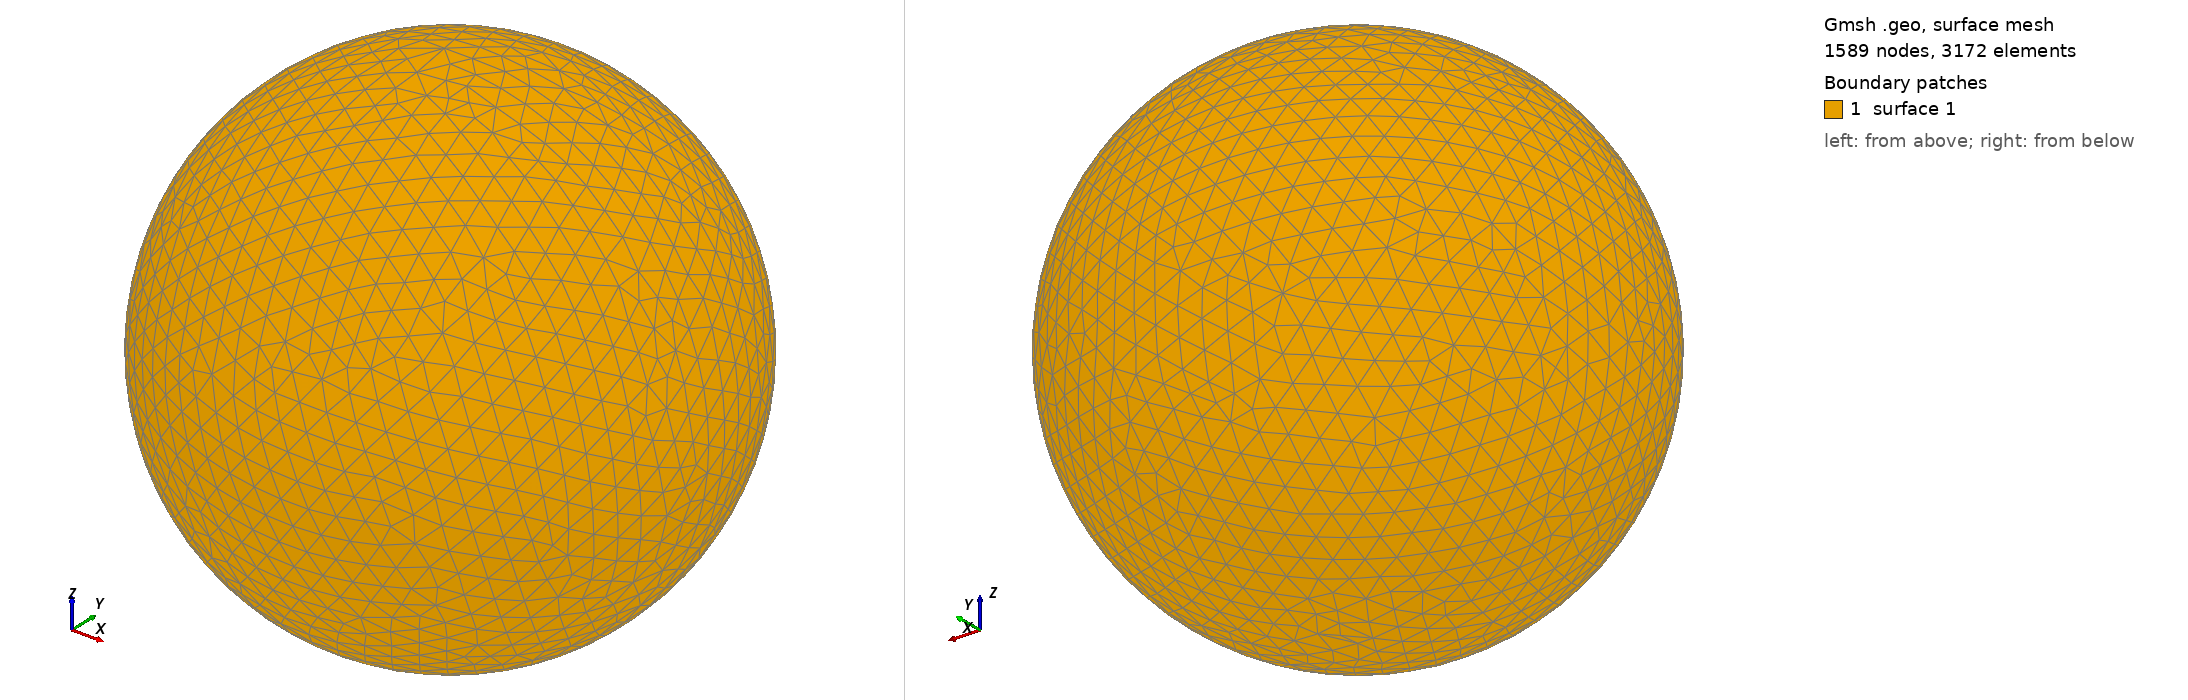

Gmsh geometry script, surface-meshed: 1589 nodes, 3172 surface elements. Boundary patches (legend numbers): 1 surface 1. Left view from above one corner, right view from below the opposite corner. The script declares no physical surfaces, so the legend lists its geometric surfaces. The drawing asked Gmsh for element sizes between 1% and 20% of the model's largest extent; the script's own settings can give other sizes.

=== shot0114.geo (drawn) ===
SetFactory("OpenCASCADE");
Point(1) = {0,0,0,0};
Sphere(1) = {0,0,0,0.00201700};
MeshSize{ PointsOf{ Surface{:}; } } = 0.000201700;
Mesh.ElementOrder=1;
Mesh.Format=39;
